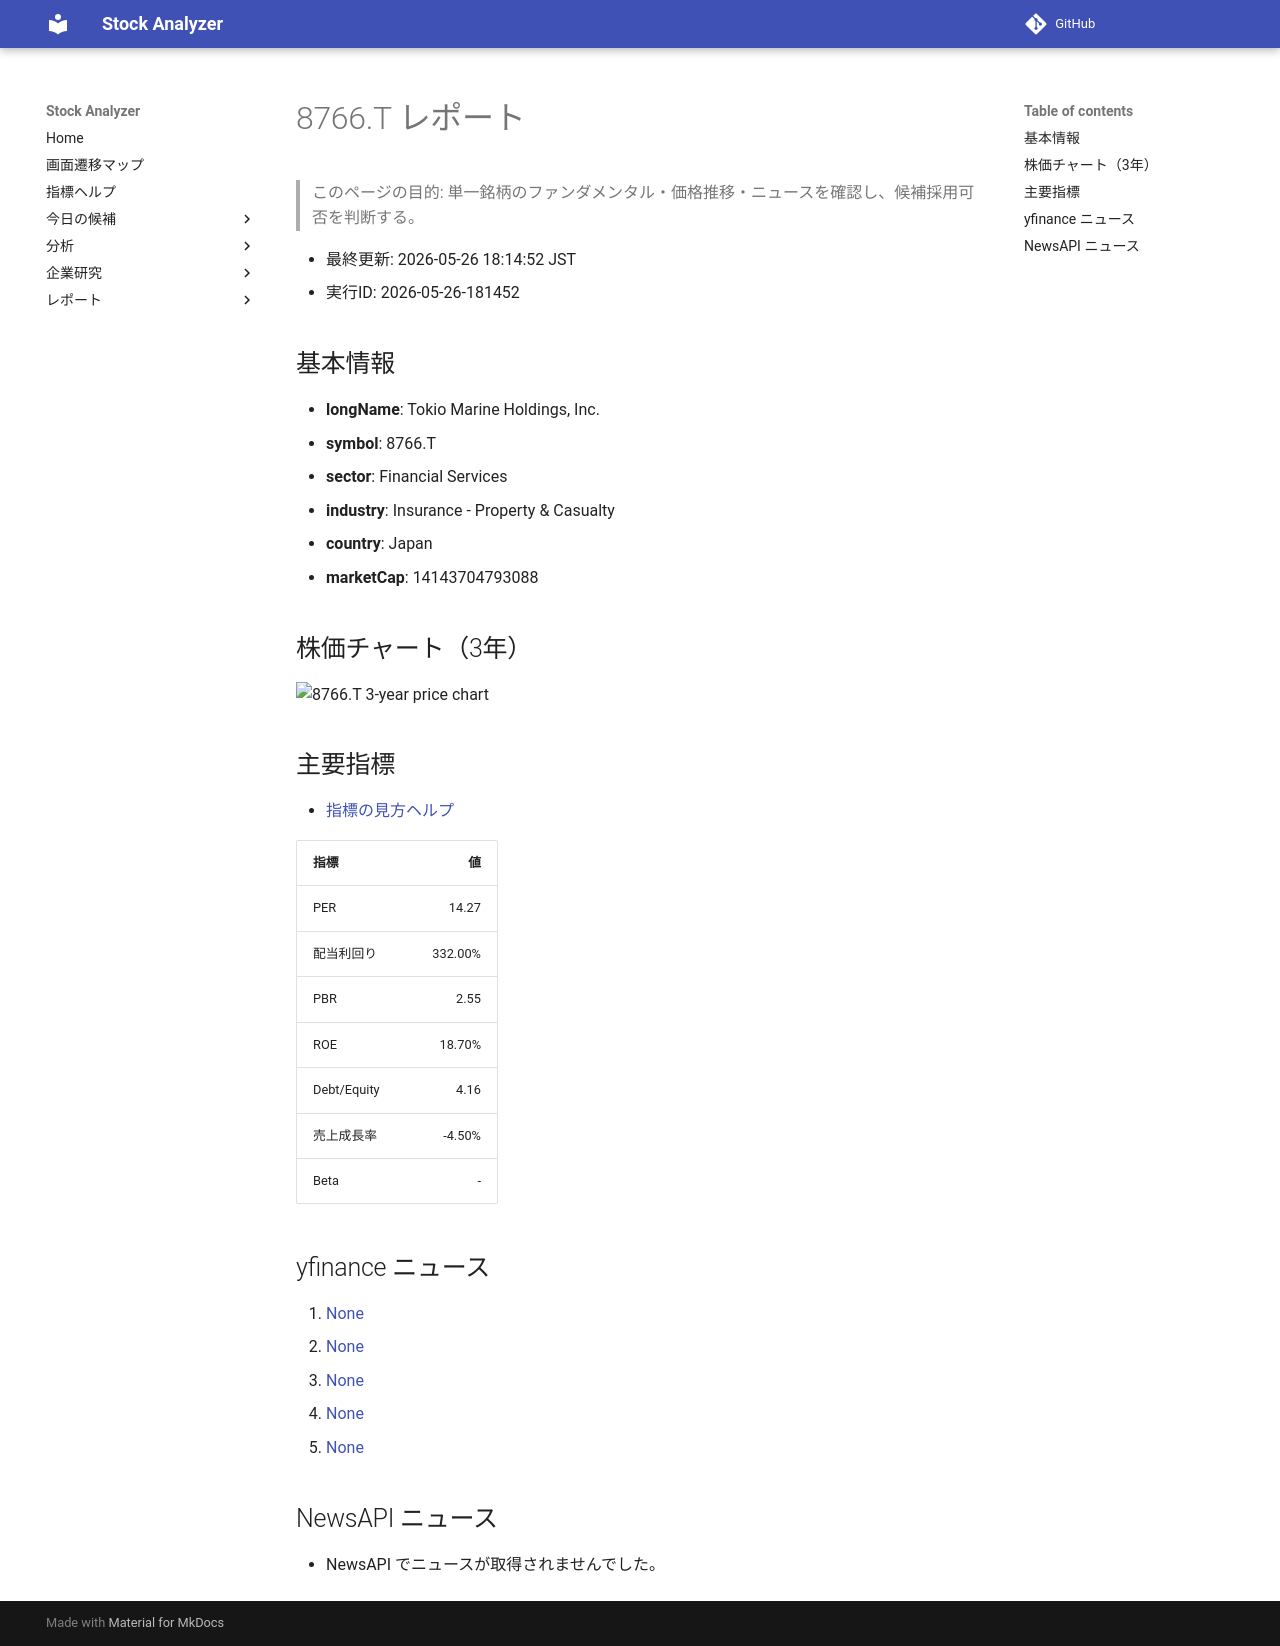

repository: Yumi-note/Making-APP · page: reports/2026-05-26/181452/8766_T/index.html · generator: mkdocs

# 8766.T レポート

> このページの目的: 単一銘柄のファンダメンタル・価格推移・ニュースを確認し、候補採用可否を判断する。

- 最終更新: 2026-05-26 18:14:52 JST
- 実行ID: 2026-05-26-181452

## 基本情報

- **longName**: Tokio Marine Holdings, Inc.
- **symbol**: 8766.T
- **sector**: Financial Services
- **industry**: Insurance - Property & Casualty
- **country**: Japan
- **marketCap**: 14143704793088

## 株価チャート（3年）

![8766.T 3-year price chart](8766_T_3y.png)

## 主要指標

- [指標の見方ヘルプ](../../../../indicators.md)

| 指標 | 値 |
|---|---:|
| PER | 14.27 |
| 配当利回り | 332.00% |
| PBR | 2.55 |
| ROE | 18.70% |
| Debt/Equity | 4.16 |
| 売上成長率 | -4.50% |
| Beta | - |

## yfinance ニュース

1. [None](None)
2. [None](None)
3. [None](None)
4. [None](None)
5. [None](None)

## NewsAPI ニュース

- NewsAPI でニュースが取得されませんでした。
